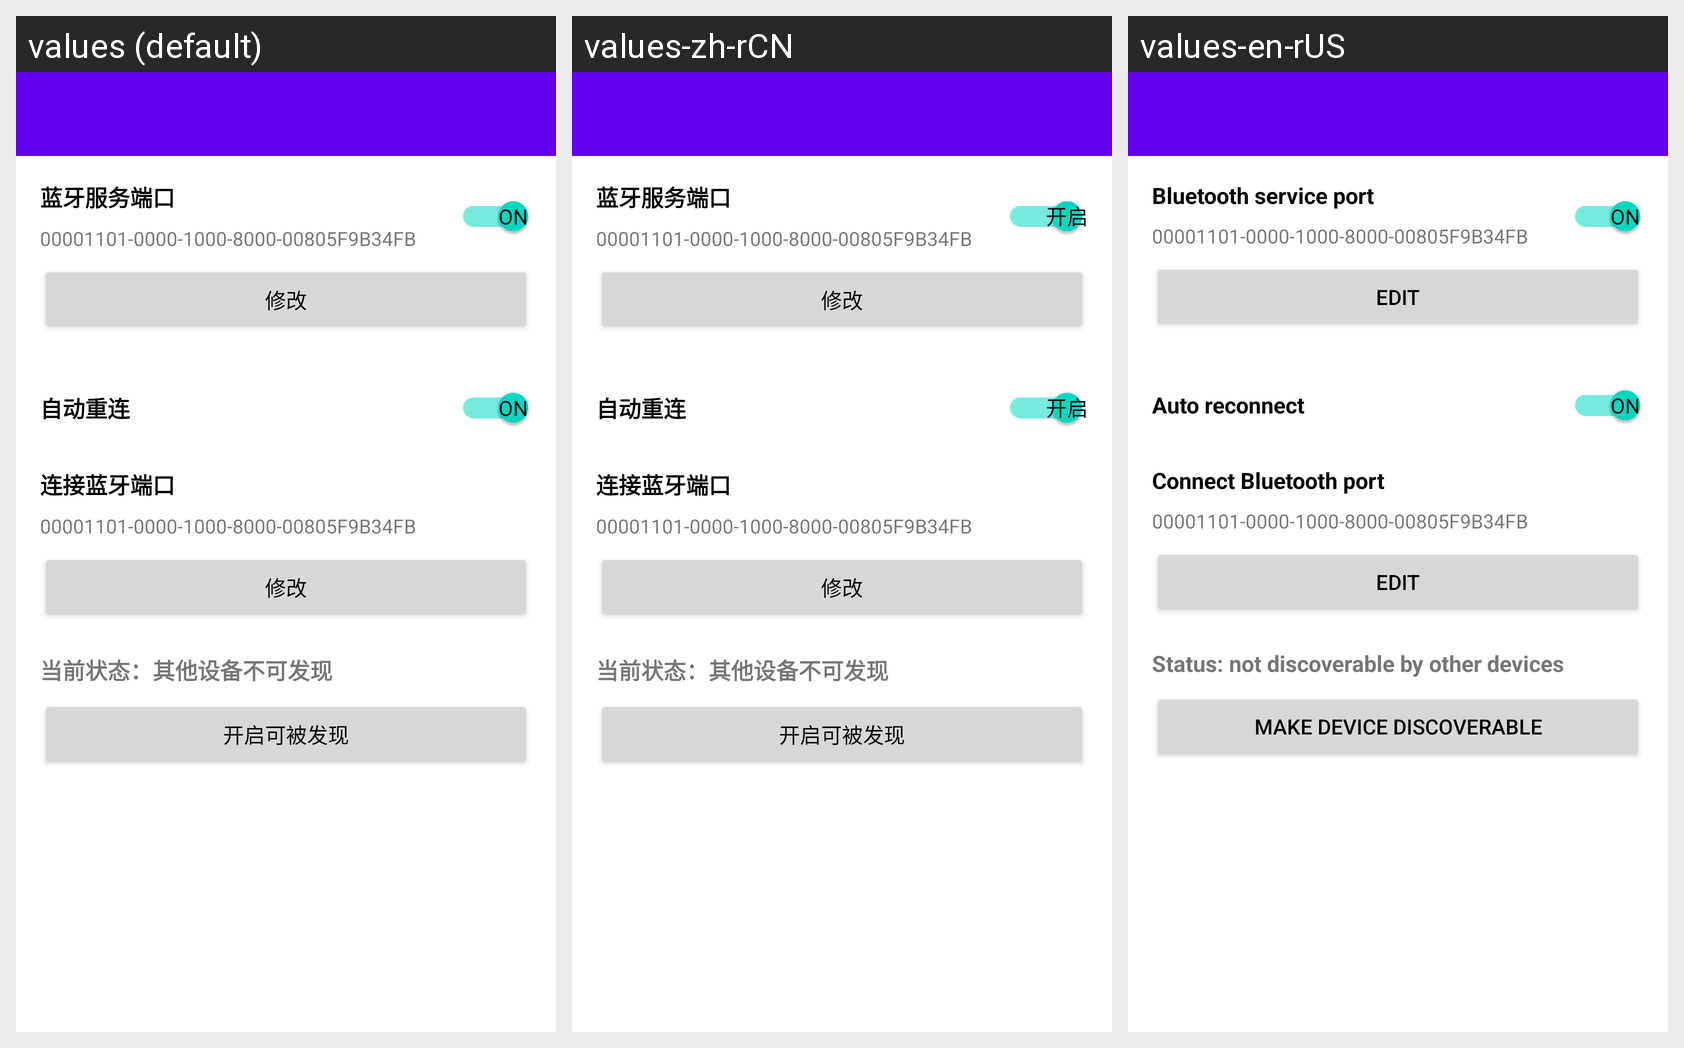

Locale-by-locale string values for the Android screen shown in this grid:
Android screen res/layout/fragment_service.xml rendered under 3 locales, left to right: values (default), values-zh-rCN, values-en-rUS. Device: Nexus 5 (rendered at 1080×1920; each locale shown at half size, 540×960, under a caption strip naming it); theme Theme.BluetoothSMP.
Strings drawn on this screen, with the default value and each locale's value (text and hints the layout hard-codes, and strings that could not be matched under every locale, appear in the picture but are not listed):

bluetooth_service_port
  values: 蓝牙服务端口
  values-zh-rCN: 蓝牙服务端口
  values-en-rUS: Bluetooth service port

default_spp_uuid
  values: 00001101-0000-1000-8000-00805F9B34FB
  values-zh-rCN: 00001101-0000-1000-8000-00805F9B34FB  [not translated; the default value is used]
  values-en-rUS: 00001101-0000-1000-8000-00805F9B34FB  [not translated; the default value is used]

edit
  values: 修改
  values-zh-rCN: 修改
  values-en-rUS: edit

auto_reconnect
  values: 自动重连
  values-zh-rCN: 自动重连
  values-en-rUS: Auto reconnect

connect_bluetooth_port
  values: 连接蓝牙端口
  values-zh-rCN: 连接蓝牙端口
  values-en-rUS: Connect Bluetooth port

open_discoverable
  values: 开启可被发现
  values-zh-rCN: 开启可被发现
  values-en-rUS: Make device discoverable

discoverable_status_hidden
  values: 当前状态：其他设备不可发现
  values-zh-rCN: 当前状态：其他设备不可发现
  values-en-rUS: Status: not discoverable by other devices
